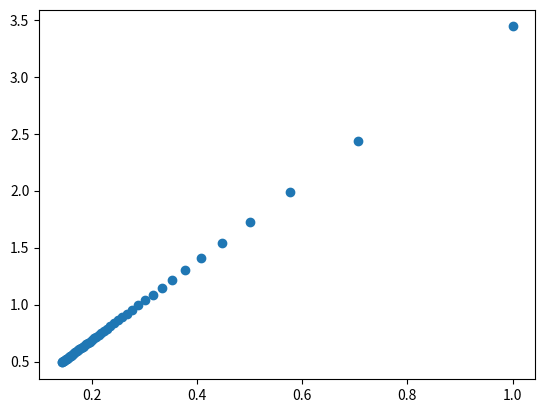

This figure's Python source:
import numpy as np
import matplotlib.pyplot as plt
import matplotlib.animation as ani
from time import sleep, time


def simulate(m, k, T, dt, g):

    X = np.zeros([int(T / dt)])
    V = np.zeros([int(T / dt)])
    A = np.zeros([int(T / dt)])

    X[0] = 0
    V[0] = 0
    A[0] = - m * g
    for n in range(1, int(T / dt)):
        X[n] = X[n - 1] + V[n - 1] * dt + 0.5 * A[n - 1] * dt ** 2
        Tens = - k * X[n]
        W = m * g
        F = Tens - W
        A[n] = F / m
        V[n] = V[n-1] + A[n] * dt

    return X


def period(arr, leng, mpoint):
    pos = []
    count = 0
    for n in range(1, leng):
        if (arr[n-1] - mpoint) * (arr[n] - mpoint) < 0:
            pos.append(n)
            count += 1
    pos = np.array(pos)
    diff = pos[1:] - pos[:-1]
    return 2 * dt * np.mean(diff)


dt = 0.001
T = 100
g = 9.81

periods = np.zeros(50)
k = np.arange(50)

for i in range(50):
    print(i)
    periods[i] = period(simulate(0.3, k[i], T, dt, g), int(T / dt), (-g * 0.3) / k[i])

plt.scatter(1 / np.sqrt(k), periods)
plt.show()
